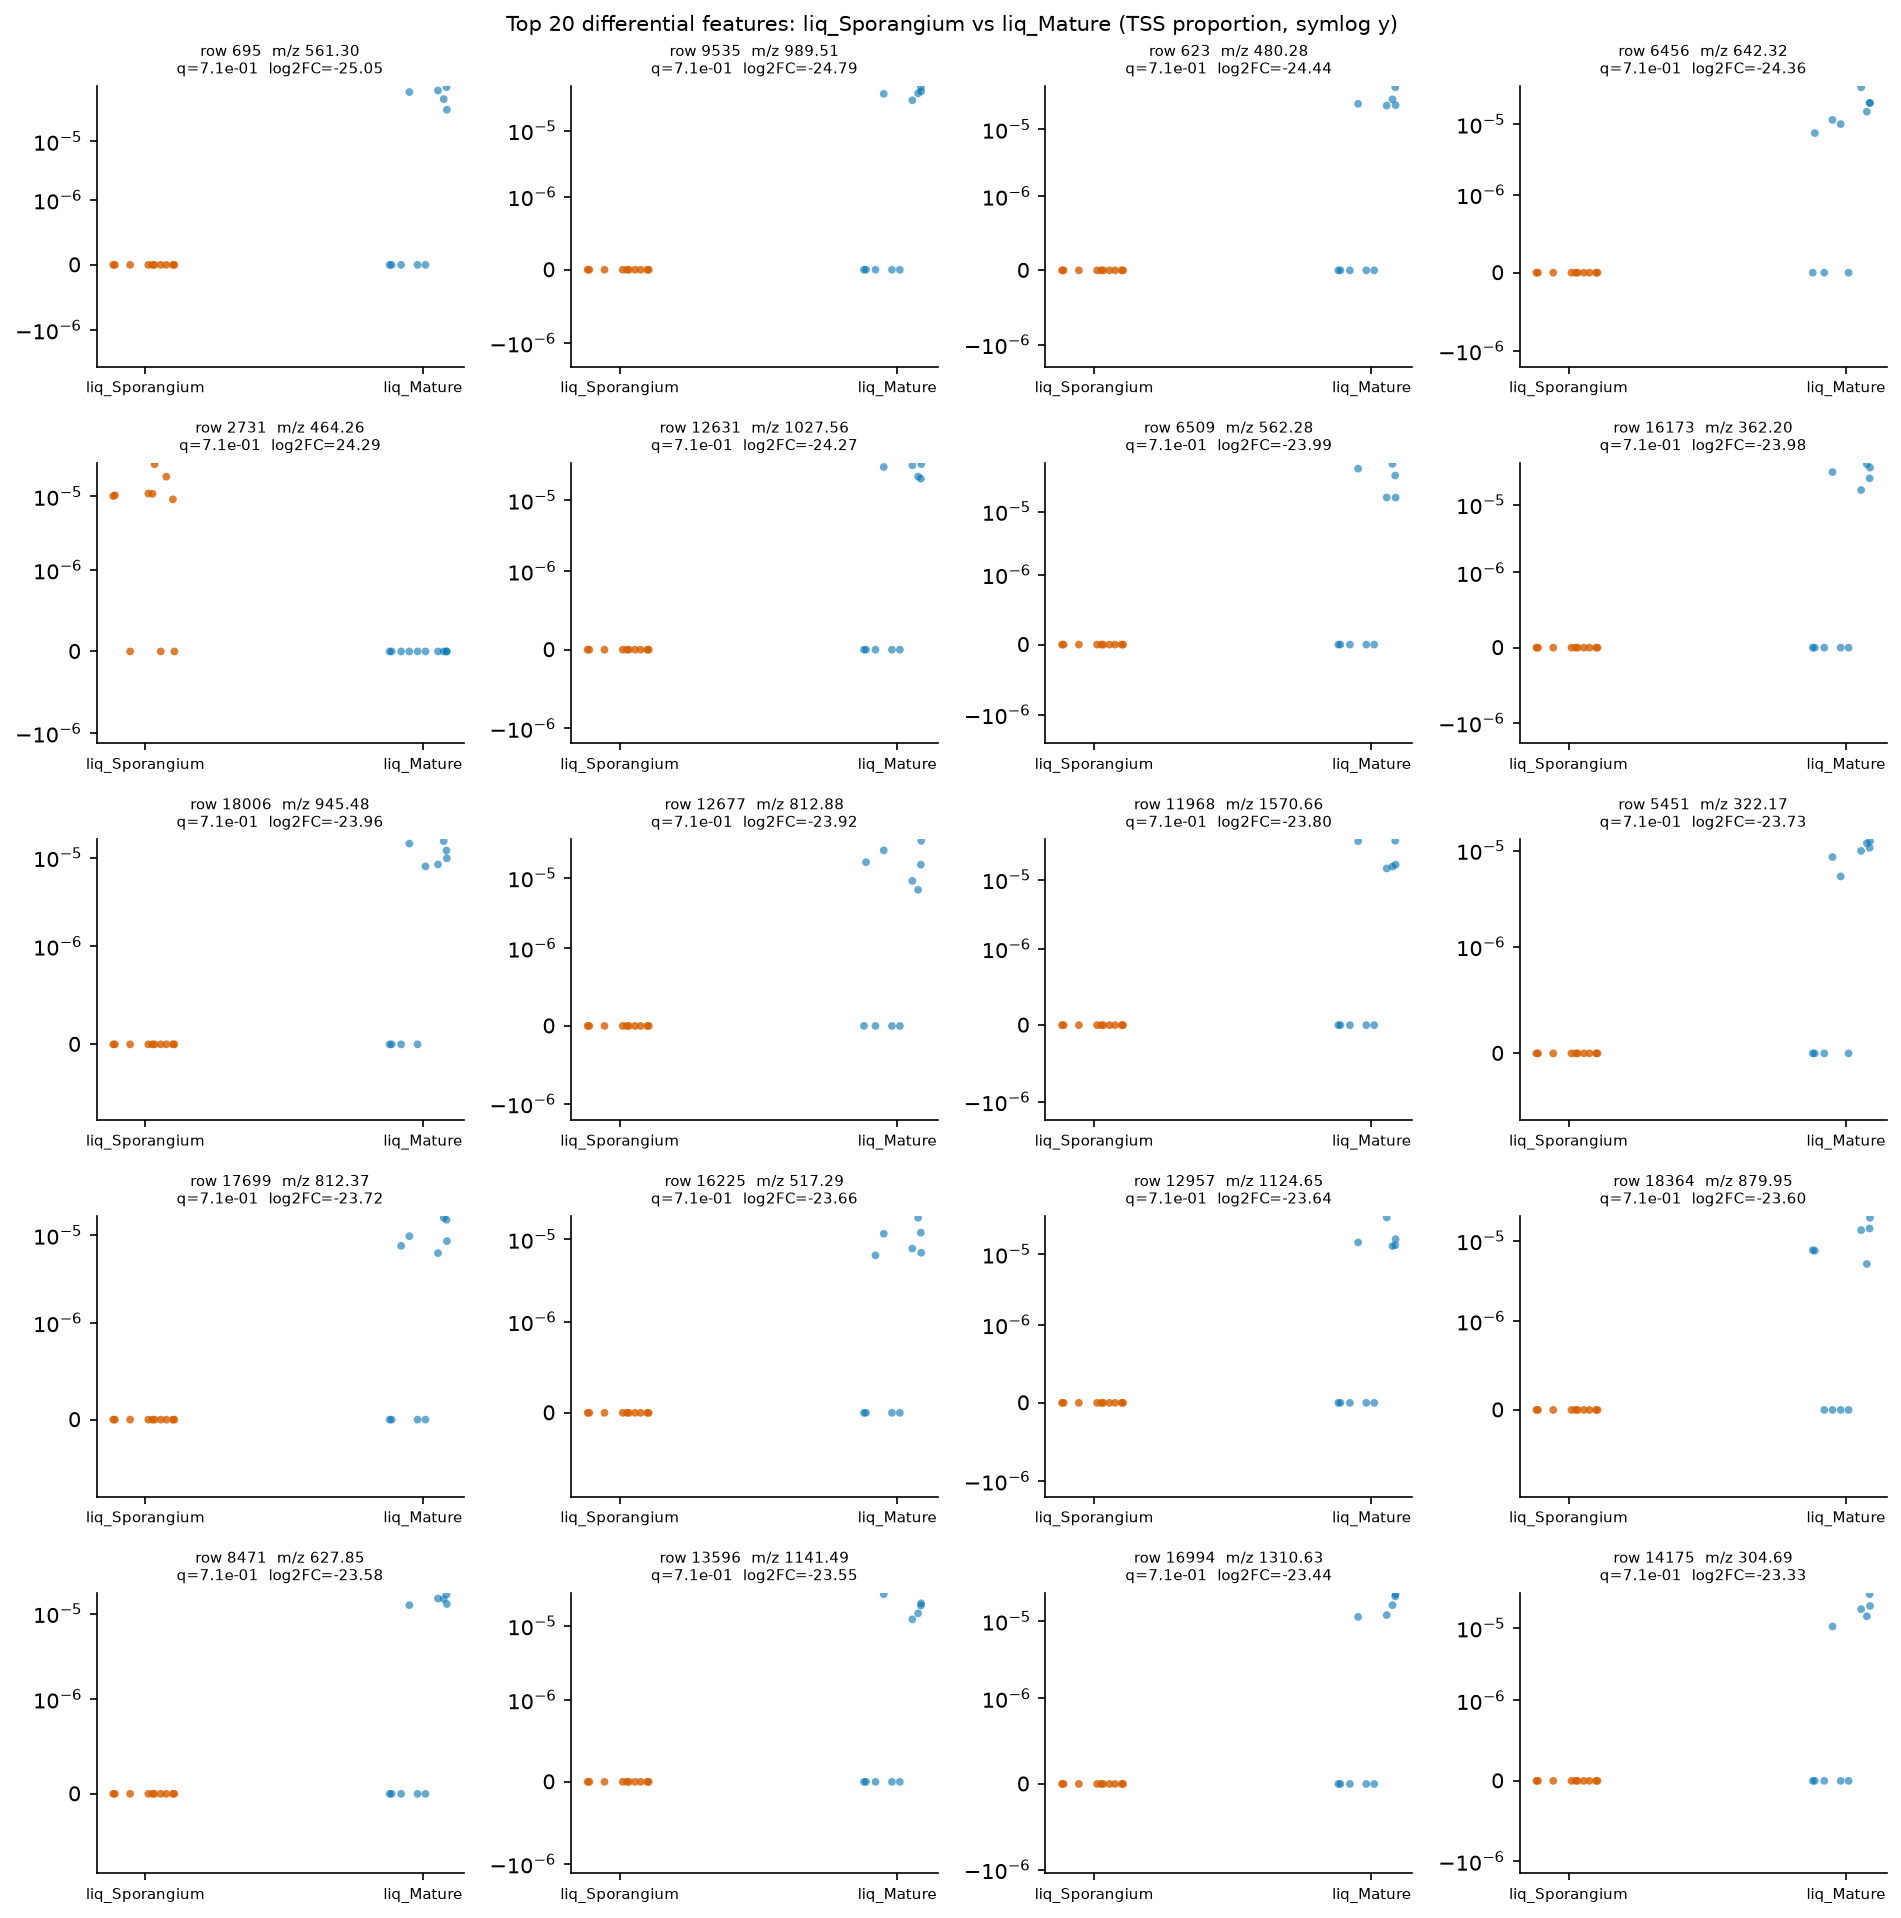

The table this chart was drawn from, first rows:
row_id	mz	rt	median_a	median_b	log2FC_a_over_b	U_stat	p_value	q_value
695	561.3	1.023	0.0	1.7389747274859697e-05	-25.05	25.0	0.01493	0.7131
9535	989.5	4.069	0.0	1.453448926625208e-05	-24.79	25.0	0.01493	0.7131
623	480.3	2.31	0.0	1.1350153825600498e-05	-24.44	25.0	0.01493	0.7131
6456	642.3	2.602	0.0	1.079583087021117e-05	-24.36	15.0	0.002213	0.7131
2731	464.3	3.239	1.0254605488387522e-05	0.0	24.29	85.0	0.002213	0.7131
12631	1028	3.596	0.0	1.0106597879845473e-05	-24.27	25.0	0.01493	0.7131
6509	562.3	2.308	0.0	8.319529708024036e-06	-23.99	25.0	0.01493	0.7131
16173	362.2	2.124	0.0	8.256405496241592e-06	-23.98	25.0	0.01493	0.7131
18006	945.5	3.323	0.0	8.186564409748604e-06	-23.96	20.0	0.005972	0.7131
12677	812.9	1.786	0.0	7.937091226683595e-06	-23.92	20.0	0.005972	0.7131
11968	1571	2.572	0.0	7.287924451237987e-06	-23.8	25.0	0.01493	0.7131
5451	322.2	1.973	0.0	6.968112895116998e-06	-23.73	20.0	0.005972	0.7131
17699	812.4	0.682	0.0	6.924577384538666e-06	-23.72	20.0	0.005972	0.7131
16225	517.3	2.962	0.0	6.641093352206429e-06	-23.66	20.0	0.005972	0.7131
12957	1125	3.946	0.0	6.523659024359937e-06	-23.64	25.0	0.01493	0.7131
18364	880	3.227	0.0	6.3475890025493455e-06	-23.6	20.0	0.005972	0.7131
8471	627.9	3.305	0.0	6.288509003879489e-06	-23.58	25.0	0.01493	0.7131
13596	1141	1.559	0.0	6.140170776119095e-06	-23.55	25.0	0.01493	0.7131
16994	1311	3.949	0.0	5.698167284981296e-06	-23.44	25.0	0.01493	0.7131
14175	304.7	0.611	0.0	5.266907037812275e-06	-23.33	25.0	0.01493	0.7131
